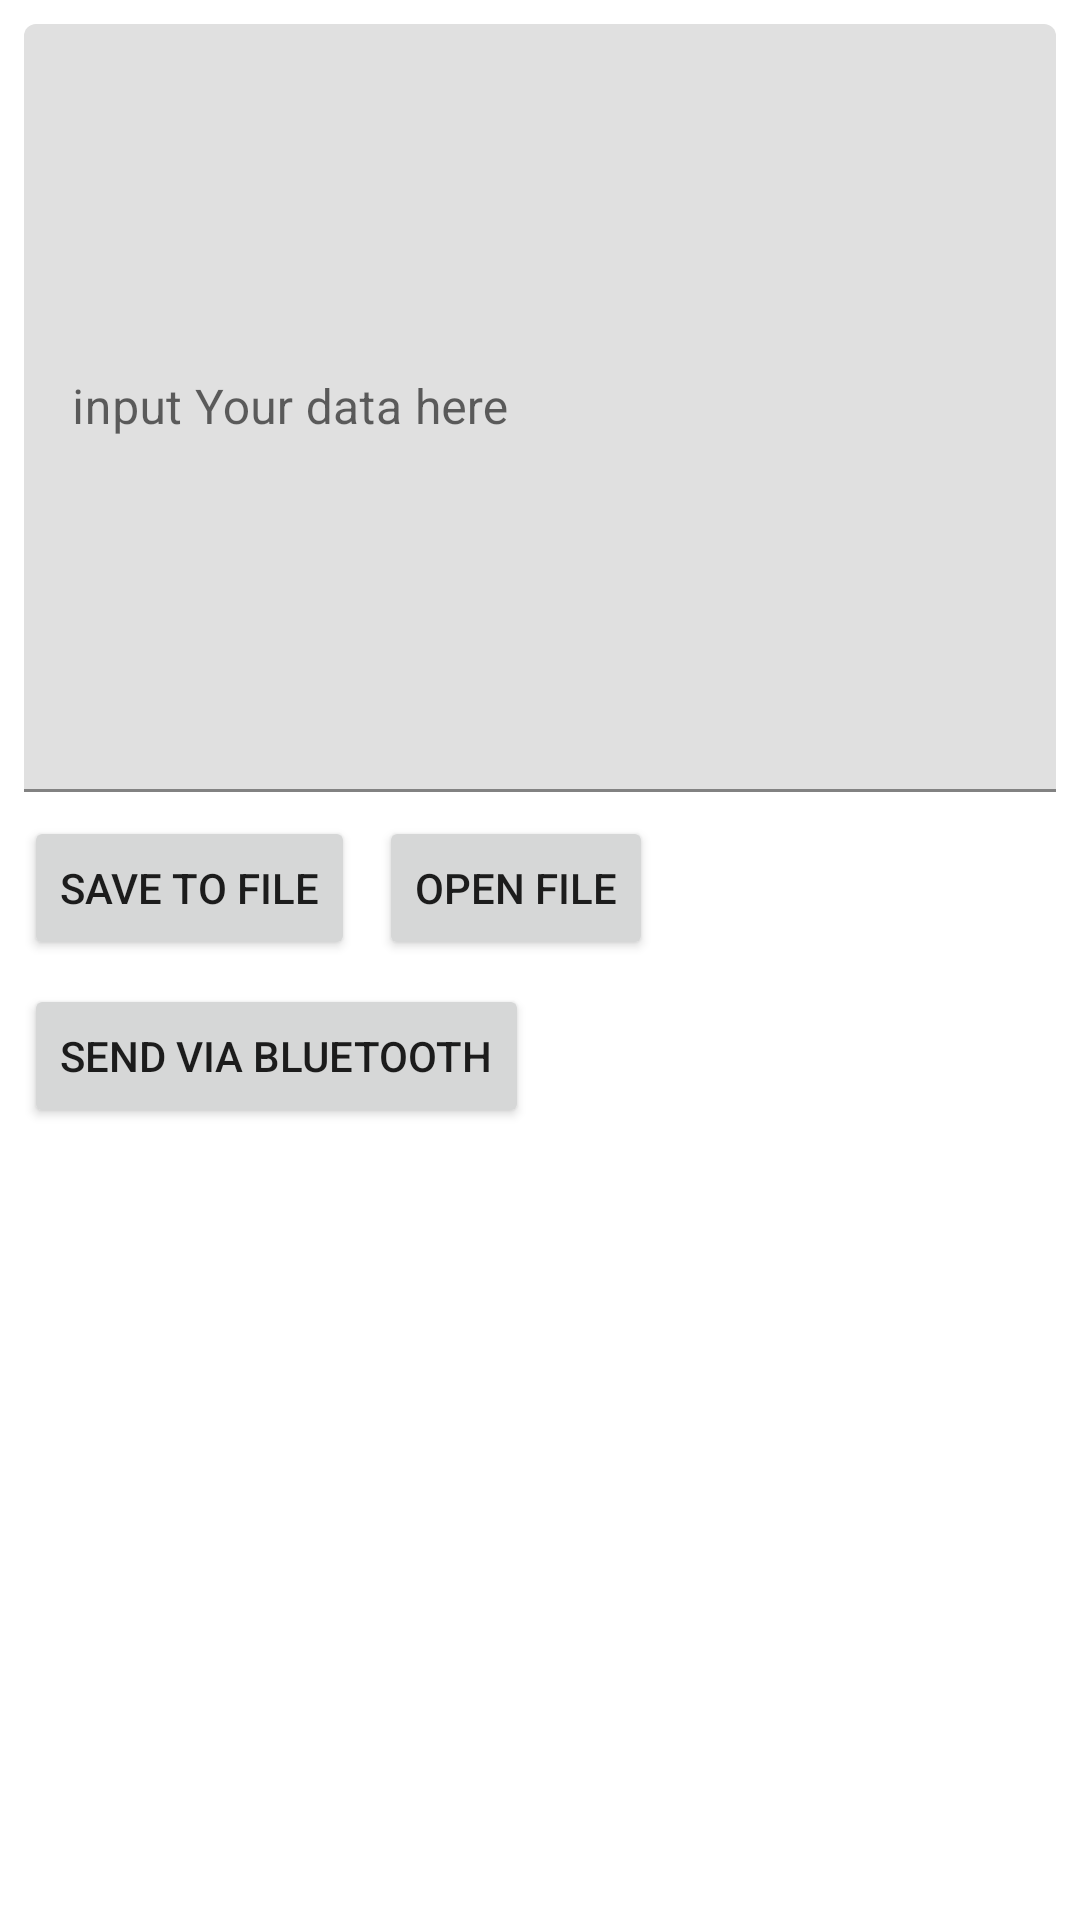

The Android layout XML behind this screen, and the referenced resources:
<!-- AndroidManifest.xml: application theme Theme.Nask -->
<!-- res/layout/activity_main.xml -->
<?xml version="1.0" encoding="utf-8"?>
<androidx.constraintlayout.widget.ConstraintLayout xmlns:android="http://schemas.android.com/apk/res/android"
    xmlns:app="http://schemas.android.com/apk/res-auto"
    xmlns:tools="http://schemas.android.com/tools"
    android:layout_width="match_parent"
    android:layout_height="match_parent"
    tools:context=".MainActivity">

    <com.google.android.material.textfield.TextInputLayout
        android:id="@+id/textInputLayout"
        android:layout_width="0dp"
        android:layout_height="wrap_content"
        android:layout_marginStart="8dp"
        android:layout_marginTop="8dp"
        android:layout_marginEnd="8dp"
        app:layout_constraintEnd_toEndOf="parent"
        app:layout_constraintStart_toStartOf="parent"
        app:layout_constraintTop_toTopOf="parent">

        <com.google.android.material.textfield.TextInputEditText
            android:id="@+id/dataInput"
            android:layout_width="match_parent"
            android:layout_height="256dp"
            android:hint="input Your data here" />
    </com.google.android.material.textfield.TextInputLayout>

    <Button
        android:id="@+id/saveToFileFileBtn"
        android:layout_width="wrap_content"
        android:layout_height="wrap_content"
        android:layout_marginStart="8dp"
        android:layout_marginTop="8dp"
        android:text="Save to file"
        app:layout_constraintStart_toStartOf="parent"
        app:layout_constraintTop_toBottomOf="@+id/textInputLayout" />

    <Button
        android:id="@+id/openFileBtn"
        android:layout_width="wrap_content"
        android:layout_height="wrap_content"
        android:layout_marginStart="8dp"
        android:layout_marginTop="8dp"
        android:text="Open File"
        app:layout_constraintStart_toEndOf="@+id/saveToFileFileBtn"
        app:layout_constraintTop_toBottomOf="@+id/textInputLayout" />

    <Button
        android:id="@+id/bluetoothSendButton"
        android:layout_width="wrap_content"
        android:layout_height="wrap_content"
        android:layout_marginStart="8dp"
        android:layout_marginTop="8dp"
        android:text="send via Bluetooth"
        app:layout_constraintStart_toStartOf="parent"
        app:layout_constraintTop_toBottomOf="@+id/saveToFileFileBtn" />
</androidx.constraintlayout.widget.ConstraintLayout>
<!-- resources referenced by this layout -->
<resources>
  <style name="Theme.Nask" parent="Theme.MaterialComponents.DayNight.DarkActionBar">
          
          <item name="colorPrimary">@color/purple_500</item>
          <item name="colorPrimaryVariant">@color/purple_700</item>
          <item name="colorOnPrimary">@color/white</item>
          
          <item name="colorSecondary">@color/teal_200</item>
          <item name="colorSecondaryVariant">@color/teal_700</item>
          <item name="colorOnSecondary">@color/black</item>
          
          <item name="android:statusBarColor" tools:targetApi="l">?attr/colorPrimaryVariant</item>
          
      </style>
  <!-- not gathered from this repository: default colours our renderer supplied (Android Studio template values) -->
  <color name="purple_500">#FF6200EE</color>
  <color name="purple_700">#FF3700B3</color>
  <color name="teal_200">#FF03DAC5</color>
  <color name="teal_700">#FF018786</color>
  <color name="black">#FF000000</color>
  <color name="white">#FFFFFFFF</color>
</resources>
